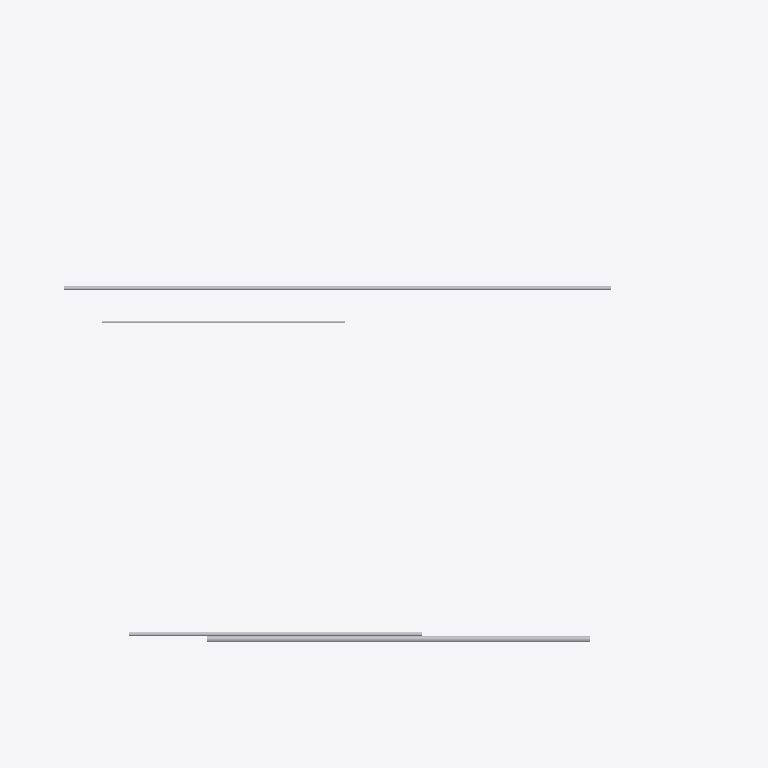
Plan cut of the same IFC building model at storey 'Térreo' (level 0.00 m, cut at 1.40 m), seen from above with north up, elements coloured by IFC class (only those large enough to see are counted): 4 other elements (light grey). No cut surface shows.
Extent 18.9 m × 14.1 m × 5.8 m (x, y, z). Storeys (3): Térreo at 0.00 m; 1º Pavimento at 3.50 m; Cobertura at 7.00 m. Elements (12): 12 IfcPipeSegment.

HEADER;
FILE_DESCRIPTION(('ViewDefinition [CoordinationView]'),'2;1');
FILE_NAME('CARGA-P-SAN.ifc','2026-10-28T09:00:00',('BIMORA'),('BIMORA'),'BIMORA sample','BIMORA','');
FILE_SCHEMA(('IFC4'));
ENDSEC;
DATA;
#14=IFCPROJECT('2LI$6lTwTAAgZbQ4ZxZY6n',$,'EDIFÍCIO EDUCACIONAL MODELO',$,$,$,$,(#7),#13);
#16=IFCSITE('2r2JgE3q1AFAbvKR_IU_1u',$,'Terreno',$,$,#15,$,$,.ELEMENT.,$,$,$,$,$);
#17=IFCBUILDING('0eEAR$9er8aPdvlK0VUhVC',$,'Bloco Pedagógico',$,$,#15,$,$,.ELEMENT.,$,$,$);
#20=IFCBUILDINGSTOREY('1jdkHL0XT2ivcgearmypdd',$,'Térreo',$,$,#15,$,$,.ELEMENT.,0.0);
#21=IFCBUILDINGSTOREY('3jKXiXMAHFD9LaSG2xGQrz',$,'1º Pavimento',$,$,#15,$,$,.ELEMENT.,3500.0);
#22=IFCBUILDINGSTOREY('3jE_LkCIn7GvQba12gvRQG',$,'Cobertura',$,$,#15,$,$,.ELEMENT.,7000.0);
#63=IFCPIPESEGMENT('2DSxzZ6T92cfRQgKrecVm_',$,'Tubo T2',$,'Tubo PVC',#56,#62,'Tubo T2',.NOTDEFINED.);
#87=IFCPIPESEGMENT('3fBRUkTt9DTOAExqpl8A97',$,'Tubo T4',$,'Tubo PVC',#80,#86,'Tubo T4',.NOTDEFINED.);
#99=IFCPIPESEGMENT('3iao5aQNT0wfF64TAYEriR',$,'Tubo T5',$,'Tubo PVC',#92,#98,'Tubo T5',.NOTDEFINED.);
#38=IFCPIPESEGMENT('0sK077_8fE9OZOQ8W6n1_D',$,'Tubo T0',$,'Tubo PVC',#28,#37,'Tubo T0',.NOTDEFINED.);
ENDSEC;
